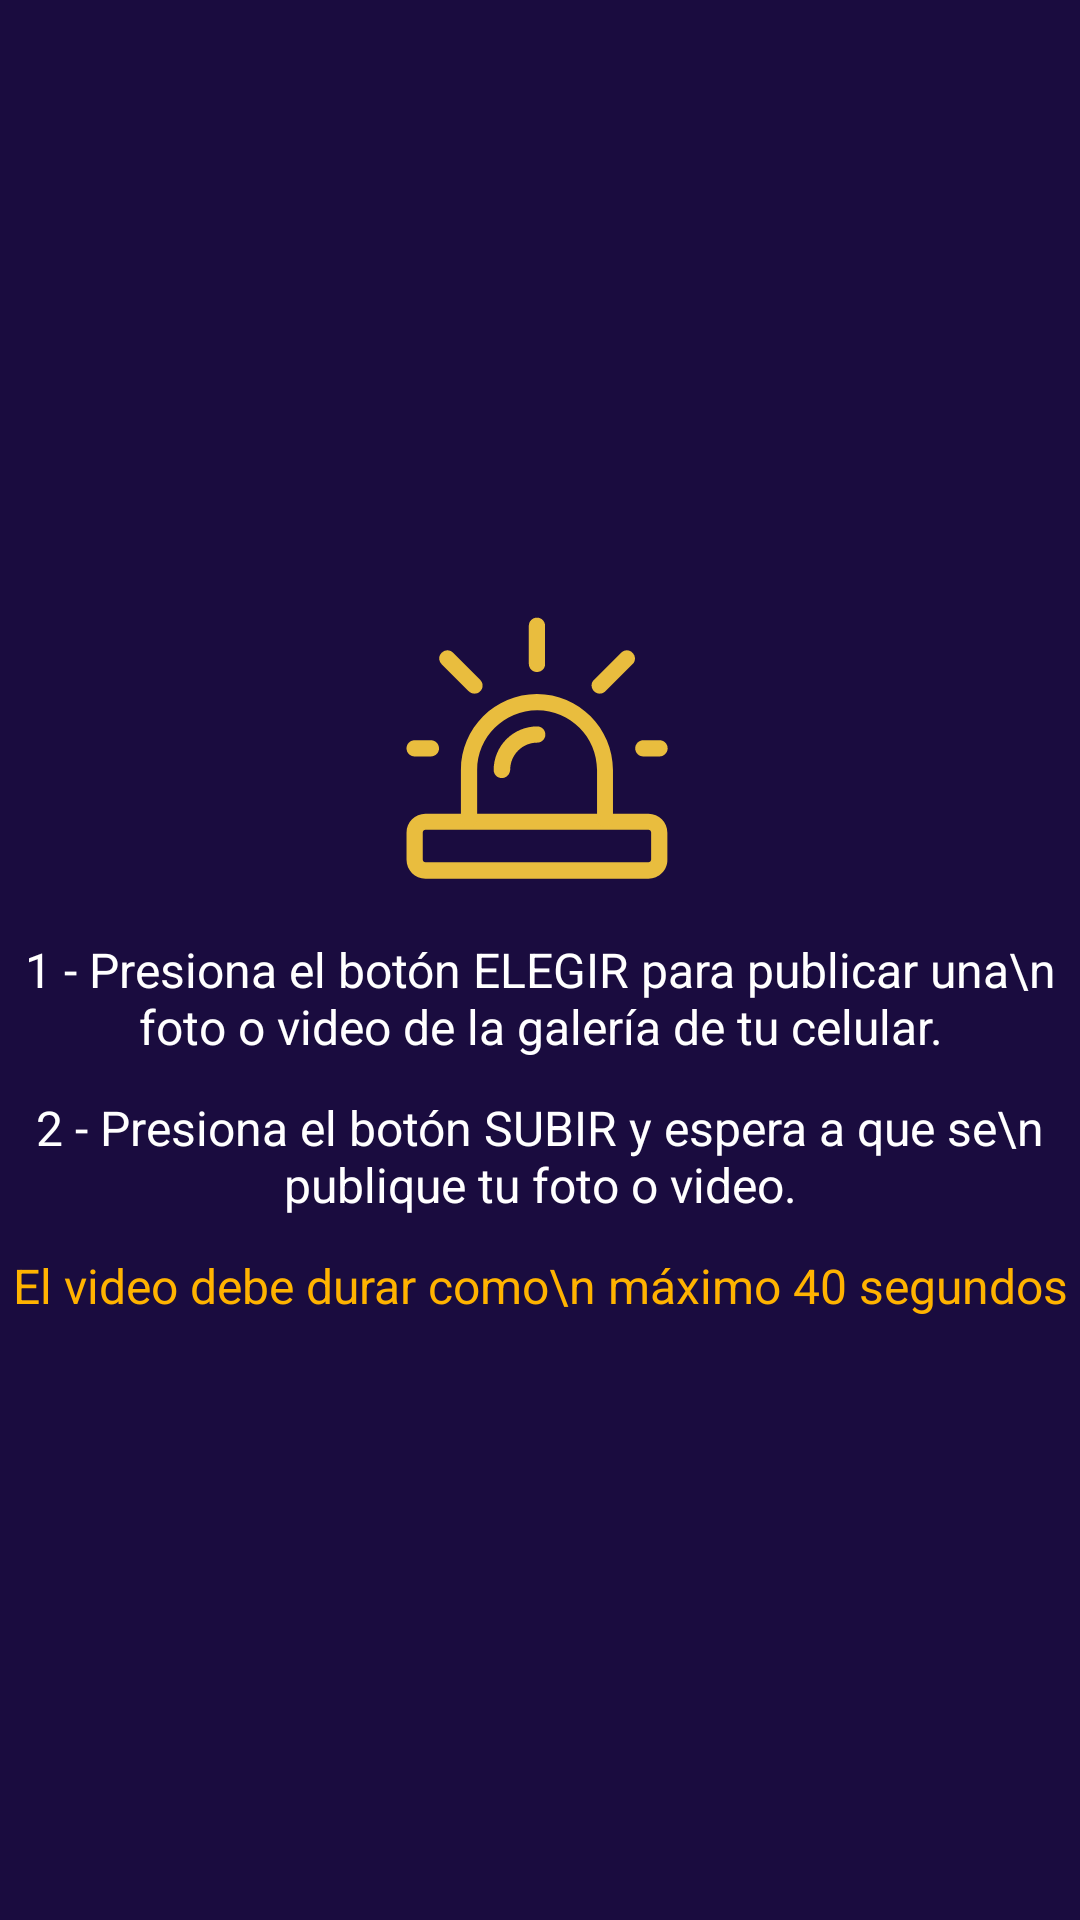

Reconstruct the res/layout file that produces this screen, plus the resources it refers to.
<!-- AndroidManifest.xml: application theme AppTheme -->
<!-- res/layout/linear_layout_upload_image_video.xml -->
<?xml version="1.0" encoding="utf-8"?>
<androidx.appcompat.widget.LinearLayoutCompat
    xmlns:android="http://schemas.android.com/apk/res/android"
    android:id="@+id/photoImageView_ll"
    android:layout_width="match_parent"
    android:layout_height="match_parent"
    android:layout_gravity="center"
    android:gravity="center"
    android:orientation="vertical">

    <androidx.appcompat.widget.AppCompatImageView
        android:layout_width="wrap_content"
        android:layout_height="wrap_content"
        android:src="@drawable/ic_alert" />

    <androidx.appcompat.widget.AppCompatTextView
        android:layout_width="match_parent"
        android:layout_height="wrap_content"
        android:layout_marginTop="12dp"
        android:gravity="center"
        android:text="1 - Presiona el botón ELEGIR para publicar una\n foto o video de la galería de tu celular."
        android:textColor="@color/white"
        android:textSize="16sp" />

    <androidx.appcompat.widget.AppCompatTextView
        android:layout_width="match_parent"
        android:layout_height="wrap_content"
        android:layout_marginTop="12dp"
        android:gravity="center"
        android:text="2 - Presiona el botón SUBIR y espera a que se\n publique tu foto o video."
        android:textColor="@color/white"
        android:textSize="16sp" />

    <androidx.appcompat.widget.AppCompatTextView
        android:layout_width="match_parent"
        android:layout_height="wrap_content"
        android:layout_marginTop="12dp"
        android:gravity="center"
        android:text="El video debe durar como\n máximo 40 segundos"
        android:textColor="@color/amber_600"
        android:textSize="16sp" />

</androidx.appcompat.widget.LinearLayoutCompat>
<!-- resources referenced by this layout -->
<resources>
  <color name="amber_600">#FFB300</color>
  <color name="white">#FFFFFF</color>
  <!-- drawable ic_alert: vector/xml drawable (drawable, 2212 chars, omitted) -->
  <style name="AppTheme" parent="Theme.MaterialComponents.DayNight.DarkActionBar">
          
          <item name="colorPrimary">@color/colorPrimary</item>
          <item name="colorPrimaryDark">@color/colorPrimaryDark</item>
          <item name="colorAccent">@color/colorAccent</item>
          <item name="android:windowBackground">@color/deep_purple_intense</item>
      </style>
  <color name="colorPrimary">@color/deep_purple_500</color>
  <color name="colorPrimaryDark">@color/deep_purple_700</color>
  <color name="colorAccent">#00BFA5</color>
  <color name="deep_purple_intense">#1A0C3F</color>
  <color name="deep_purple_500">#673AB7</color>
  <color name="deep_purple_700">#512DA8</color>
</resources>
